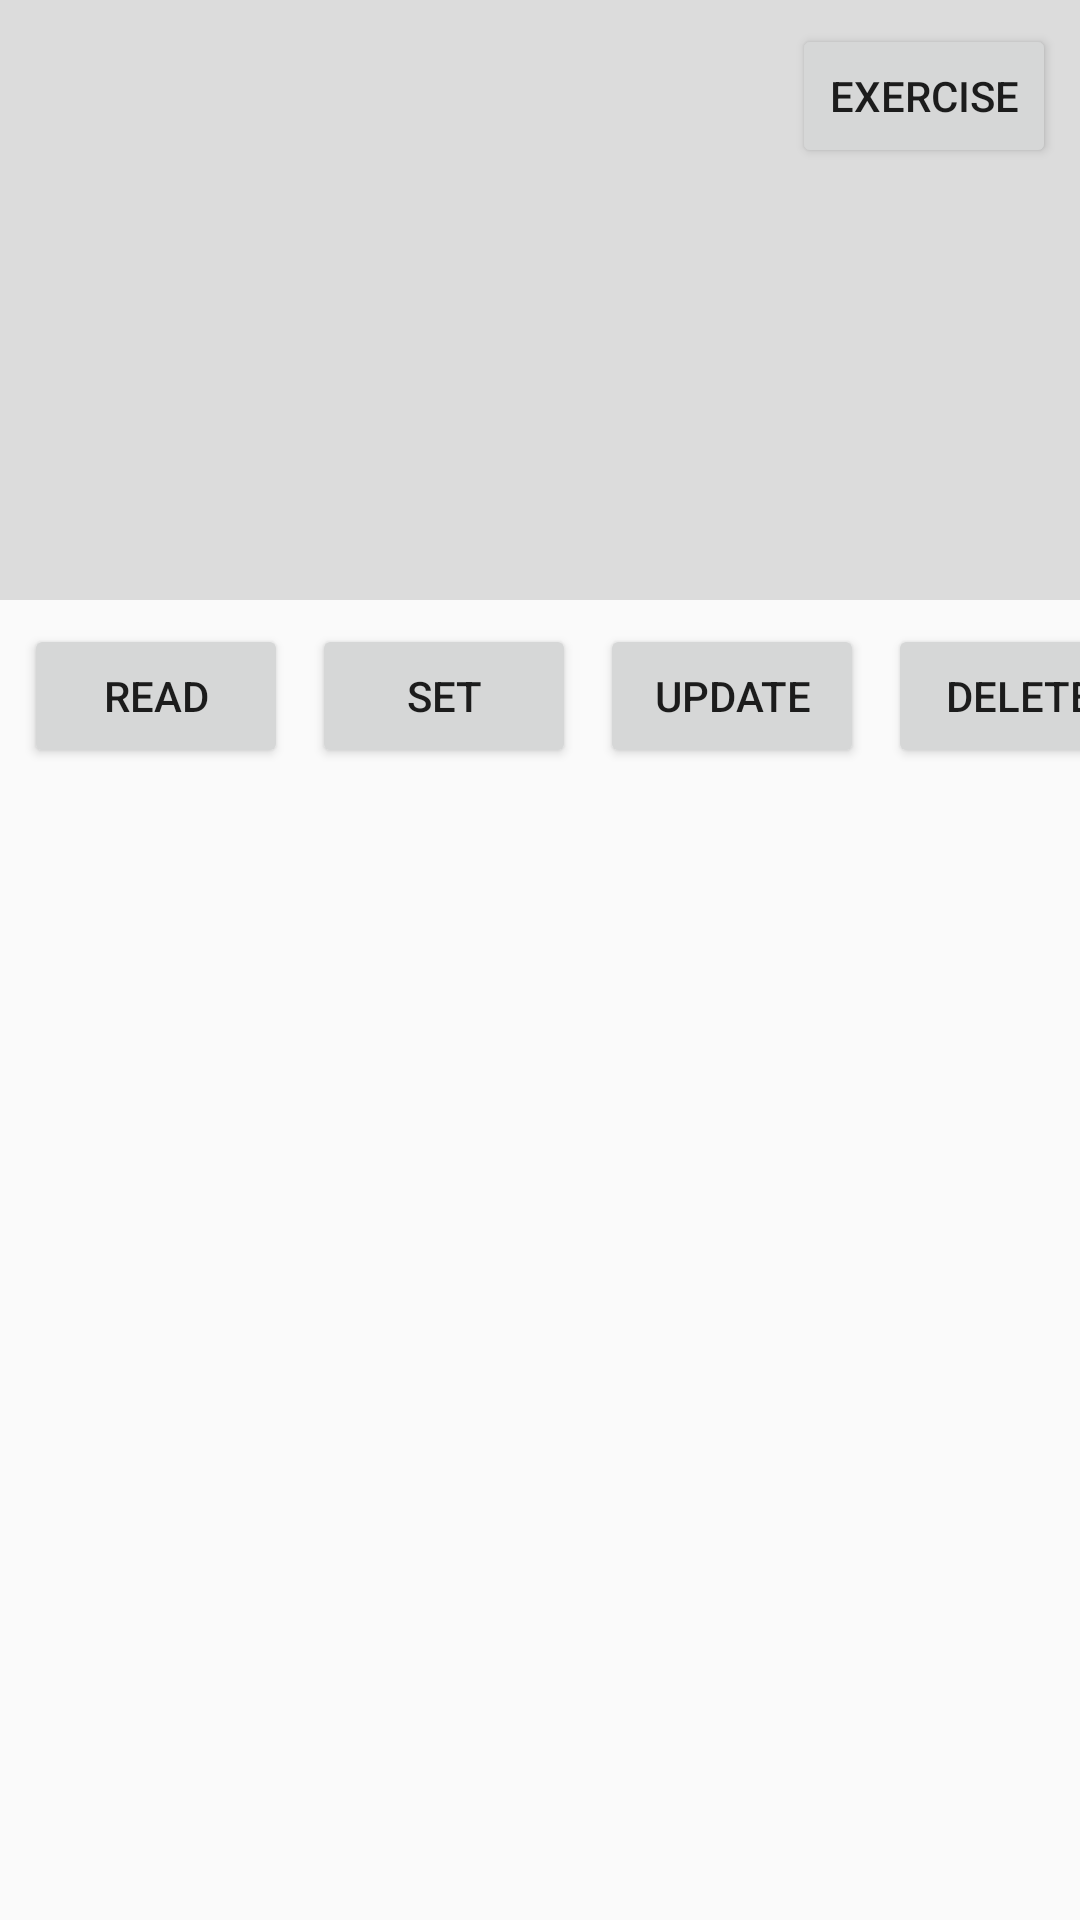

Layout XML and referenced resources for this Android screen:
<!-- AndroidManifest.xml: application theme Theme.AppCompat.Light -->
<!-- res/layout/fragment_home.xml -->
<?xml version="1.0" encoding="utf-8"?>
<androidx.constraintlayout.widget.ConstraintLayout xmlns:android="http://schemas.android.com/apk/res/android"
    xmlns:app="http://schemas.android.com/apk/res-auto"
    xmlns:tools="http://schemas.android.com/tools"
    android:layout_width="match_parent"
    android:layout_height="match_parent"
    tools:context=".activityTracking.activityUI.HomeFragment">

    <View
        android:id="@+id/divider"
        android:layout_width="match_parent"
        android:layout_height="200dp"
        android:background="?android:attr/listDivider"
        app:layout_constraintEnd_toEndOf="parent"
        app:layout_constraintStart_toStartOf="parent"
        app:layout_constraintTop_toTopOf="parent" />

    <Button
        android:id="@+id/btnFriend"
        android:layout_width="wrap_content"
        android:layout_height="wrap_content"
        android:layout_marginTop="8dp"
        android:layout_marginEnd="8dp"
        android:text="exercise"
        app:layout_constraintEnd_toEndOf="@+id/divider"
        app:layout_constraintTop_toTopOf="@+id/divider" />

    <Button
        android:id="@+id/btnRead"
        android:layout_width="wrap_content"
        android:layout_height="wrap_content"
        android:layout_marginStart="8dp"
        android:layout_marginTop="8dp"
        android:text="Read"
        app:layout_constraintStart_toStartOf="parent"
        app:layout_constraintTop_toBottomOf="@+id/divider" />

    <Button
        android:id="@+id/btnSet"
        android:layout_width="wrap_content"
        android:layout_height="wrap_content"
        android:layout_marginStart="8dp"
        android:text="Set"
        app:layout_constraintStart_toEndOf="@+id/btnRead"
        app:layout_constraintTop_toTopOf="@+id/btnRead" />

    <Button
        android:id="@+id/btnUpdate"
        android:layout_width="wrap_content"
        android:layout_height="wrap_content"
        android:layout_marginStart="8dp"
        android:text="Update"
        app:layout_constraintStart_toEndOf="@+id/btnSet"
        app:layout_constraintTop_toTopOf="@+id/btnSet" />

    <Button
        android:id="@+id/btnDelete"
        android:layout_width="wrap_content"
        android:layout_height="wrap_content"
        android:layout_marginStart="8dp"
        android:text="Delete"
        app:layout_constraintStart_toEndOf="@+id/btnUpdate"
        app:layout_constraintTop_toTopOf="@+id/btnUpdate" />

    <TextView
        android:id="@+id/txtResult"
        android:layout_width="0dp"
        android:layout_height="0dp"
        android:layout_marginStart="8dp"
        android:layout_marginTop="8dp"
        android:layout_marginEnd="8dp"
        android:layout_marginBottom="8dp"
        android:textSize="16sp"
        app:layout_constraintBottom_toBottomOf="parent"
        app:layout_constraintEnd_toEndOf="parent"
        app:layout_constraintStart_toStartOf="parent"
        app:layout_constraintTop_toBottomOf="@+id/btnRead"
        tools:text="XXX" />

</androidx.constraintlayout.widget.ConstraintLayout>
<!-- resources referenced by this layout -->
<resources>

</resources>
